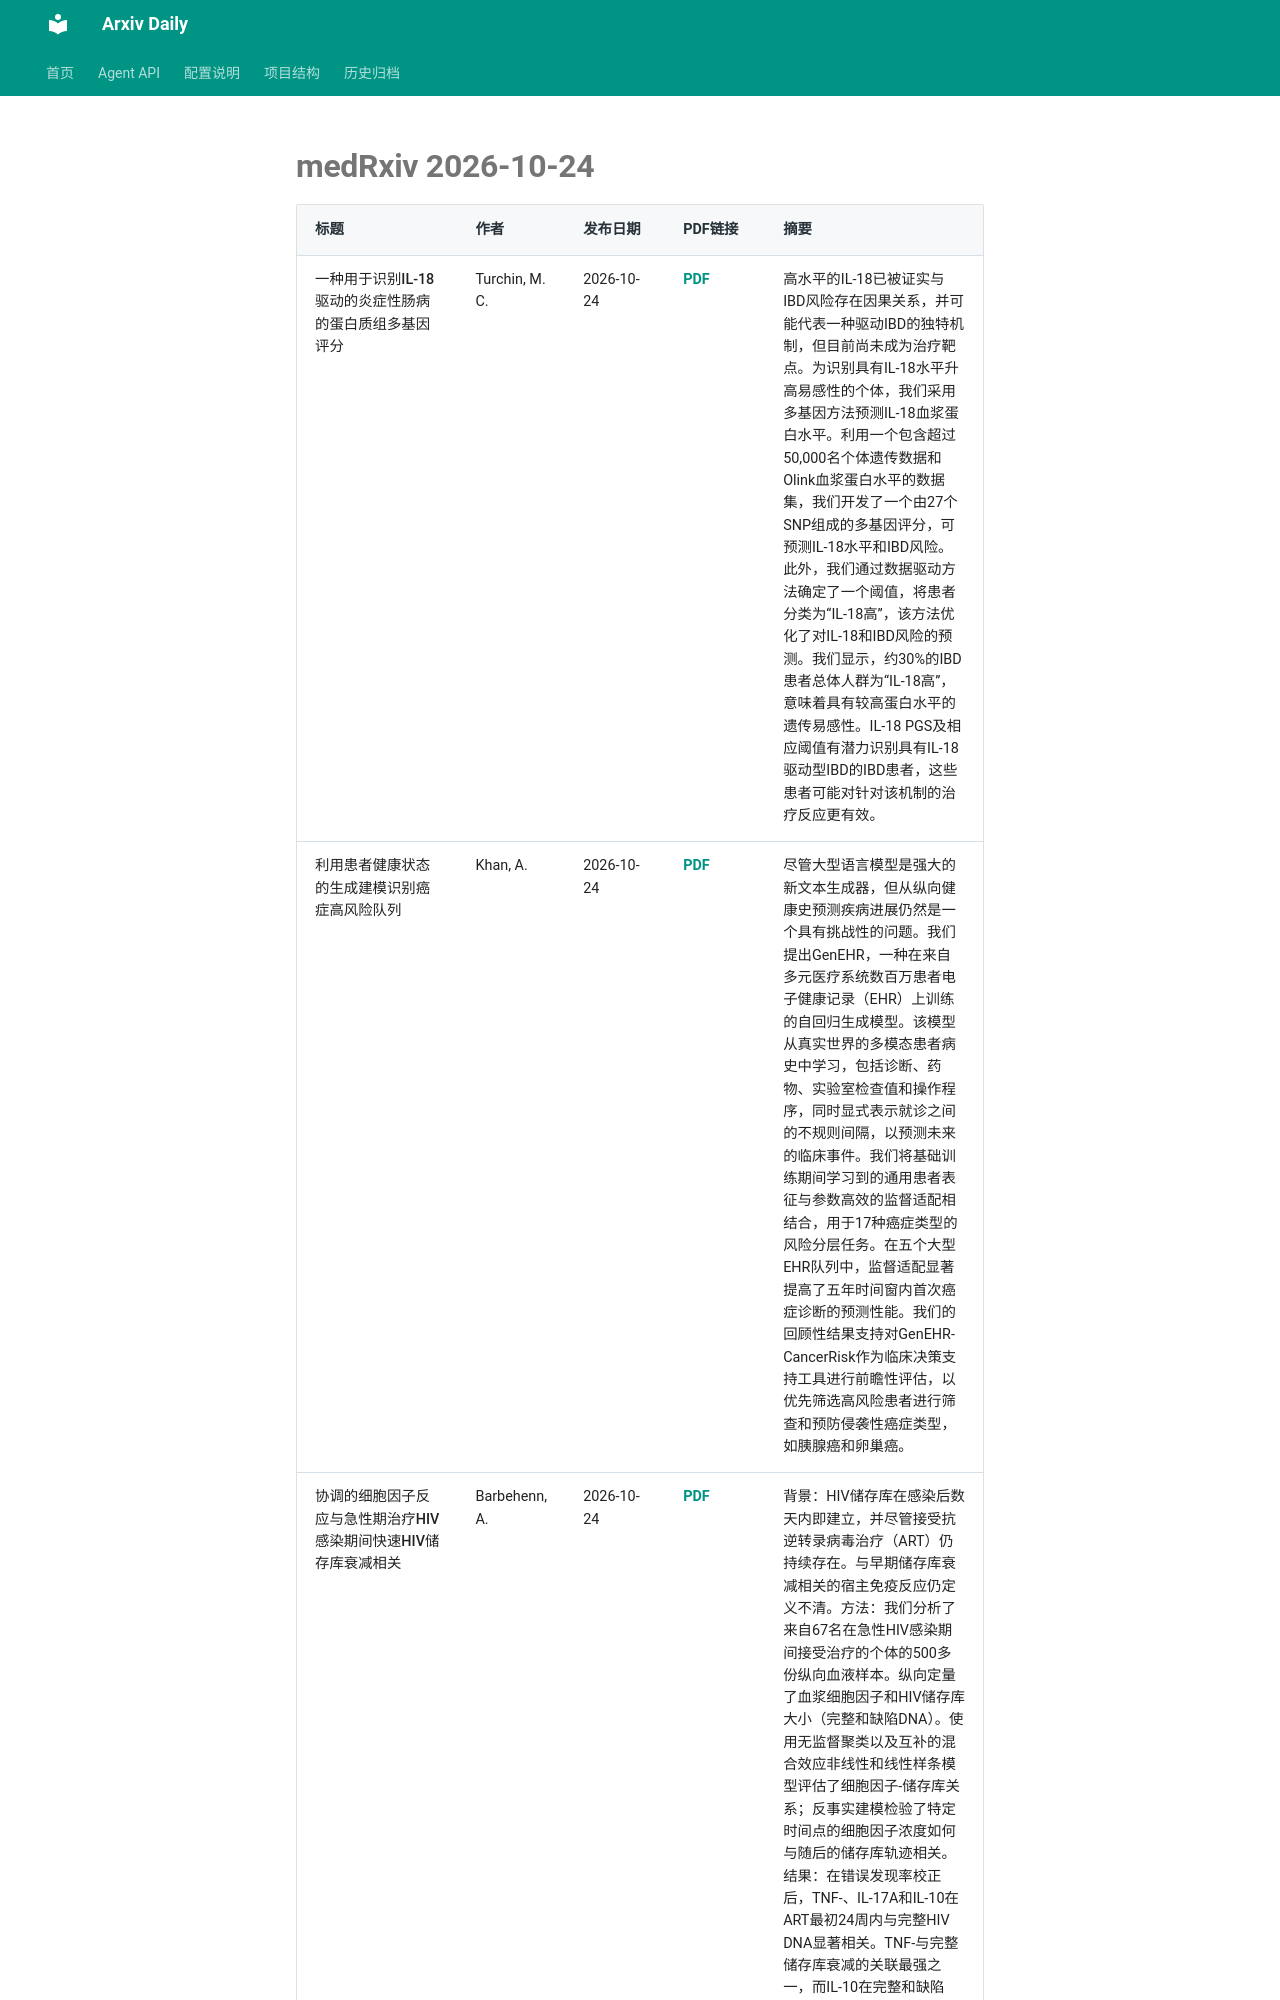

repository: Lcollection/Arxiv_Daily · page: daily-papers/2026-10-24-medrxiv/index.html · generator: mkdocs

# medRxiv 2026-10-24

| 标题 | 作者 | 发布日期 | PDF链接 | 摘要 |
|------|------|----------|--------|------|
| 一种用于识别IL-18驱动的炎症性肠病的蛋白质组多基因评分 | Turchin, M. C. | 2026-10-24 | [PDF](https://www.medrxiv.org/content/10.64898/2026.05.18.26353508v1.full.pdf) | 高水平的IL-18已被证实与IBD风险存在因果关系，并可能代表一种驱动IBD的独特机制，但目前尚未成为治疗靶点。为识别具有IL-18水平升高易感性的个体，我们采用多基因方法预测IL-18血浆蛋白水平。利用一个包含超过50,000名个体遗传数据和Olink血浆蛋白水平的数据集，我们开发了一个由27个SNP组成的多基因评分，可预测IL-18水平和IBD风险。此外，我们通过数据驱动方法确定了一个阈值，将患者分类为“IL-18高”，该方法优化了对IL-18和IBD风险的预测。我们显示，约30%的IBD患者总体人群为“IL-18高”，意味着具有较高蛋白水平的遗传易感性。IL-18 PGS及相应阈值有潜力识别具有IL-18驱动型IBD的IBD患者，这些患者可能对针对该机制的治疗反应更有效。 |
| 利用患者健康状态的生成建模识别癌症高风险队列 | Khan, A. | 2026-10-24 | [PDF](https://www.medrxiv.org/content/10.64898/2026.09.09.26362676v1.full.pdf) | 尽管大型语言模型是强大的新文本生成器，但从纵向健康史预测疾病进展仍然是一个具有挑战性的问题。我们提出GenEHR，一种在来自多元医疗系统数百万患者电子健康记录（EHR）上训练的自回归生成模型。该模型从真实世界的多模态患者病史中学习，包括诊断、药物、实验室检查值和操作程序，同时显式表示就诊之间的不规则间隔，以预测未来的临床事件。我们将基础训练期间学习到的通用患者表征与参数高效的监督适配相结合，用于17种癌症类型的风险分层任务。在五个大型EHR队列中，监督适配显著提高了五年时间窗内首次癌症诊断的预测性能。我们的回顾性结果支持对GenEHR-CancerRisk作为临床决策支持工具进行前瞻性评估，以优先筛选高风险患者进行筛查和预防侵袭性癌症类型，如胰腺癌和卵巢癌。 |
| 协调的细胞因子反应与急性期治疗HIV感染期间快速HIV储存库衰减相关 | Barbehenn, A. | 2026-10-24 | [PDF](https://www.medrxiv.org/content/10.64898/2026.08.18.26360728v1.full.pdf) | 背景：HIV储存库在感染后数天内即建立，并尽管接受抗逆转录病毒治疗（ART）仍持续存在。与早期储存库衰减相关的宿主免疫反应仍定义不清。方法：我们分析了来自67名在急性HIV感染期间接受治疗的个体的500多份纵向血液样本。纵向定量了血浆细胞因子和HIV储存库大小（完整和缺陷DNA）。使用无监督聚类以及互补的混合效应非线性和线性样条模型评估了细胞因子-储存库关系；反事实建模检验了特定时间点的细胞因子浓度如何与随后的储存库轨迹相关。结果：在错误发现率校正后，TNF-、
